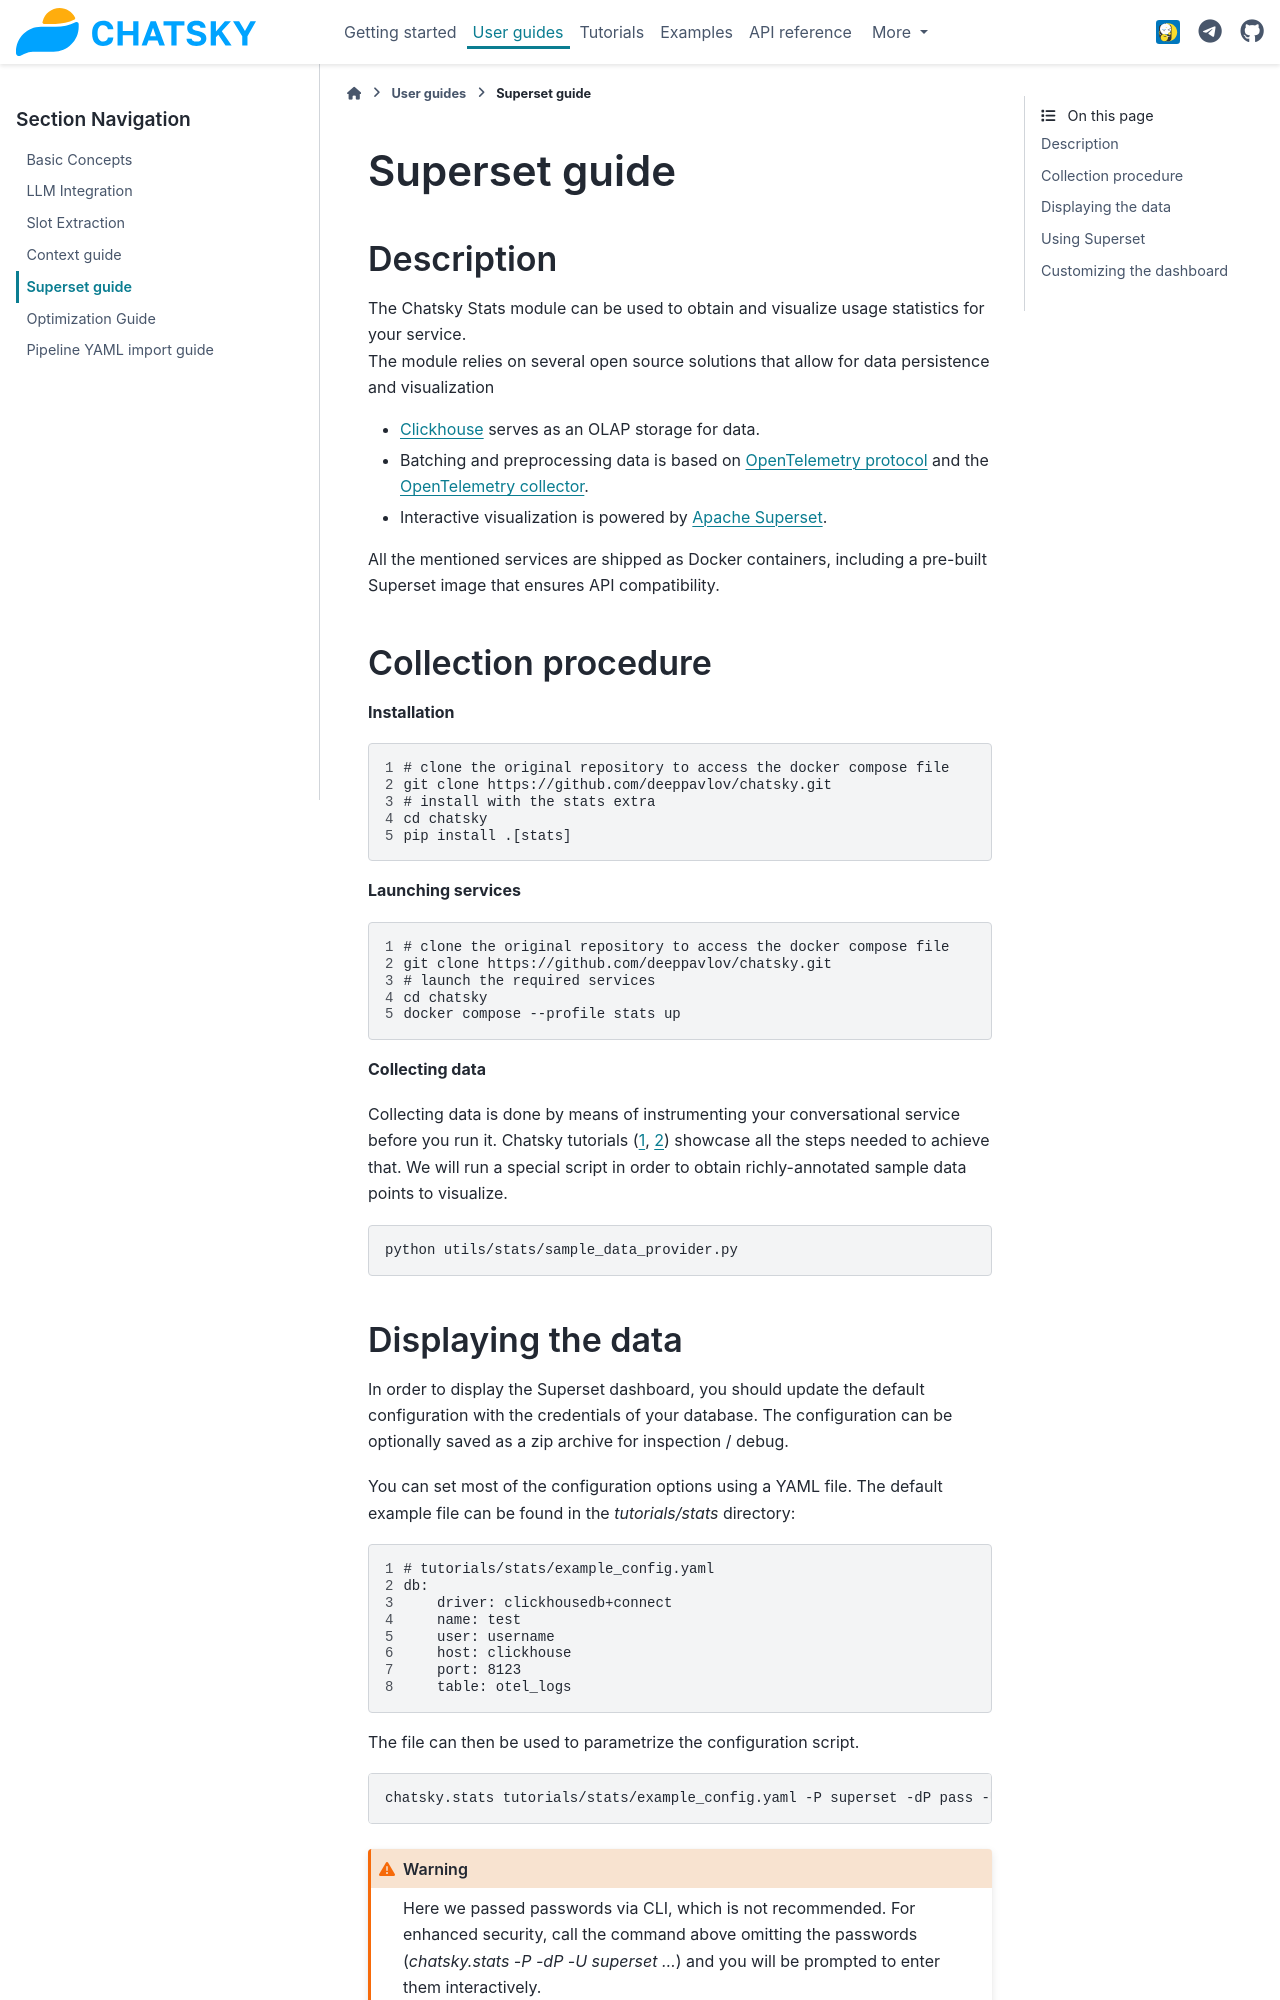

repository: deeppavlov/chatsky · page: feat_new_conditional_processing/user_guides/superset_guide.html · generator: sphinx

Superset guide
---------------------

Description
~~~~~~~~~~~

| The Chatsky Stats module can be used to obtain and visualize usage statistics for your service.
| The module relies on several open source solutions that allow for data persistence and visualization

* `Clickhouse <https://clickhouse.com/>`_ serves as an OLAP storage for data.
* Batching and preprocessing data is based on `OpenTelemetry protocol <https://opentelemetry.io/docs/what-is-opentelemetry/>`_ and the `OpenTelemetry collector <https://opentelemetry.io/docs/collector/>`_.
* Interactive visualization is powered by `Apache Superset <https://superset.apache.org/>`_.

All the mentioned services are shipped as Docker containers, including a pre-built Superset image that ensures API compatibility.

Collection procedure
~~~~~~~~~~~~~~~~~~~~

**Installation**

.. code-block:: shell
    :linenos:

    # clone the original repository to access the docker compose file
    git clone https://github.com/deeppavlov/chatsky.git
    # install with the stats extra
    cd chatsky
    pip install .[stats]

**Launching services**

.. code-block:: shell
    :linenos:

    # clone the original repository to access the docker compose file
    git clone https://github.com/deeppavlov/chatsky.git
    # launch the required services
    cd chatsky
    docker compose --profile stats up

**Collecting data**

Collecting data is done by means of instrumenting your conversational service before you run it.
Chatsky tutorials (`1 <../tutorials/tutorials.stats.1_extractor_functions.py>`_, `2 <../tutorials/tutorials.stats.2_pipeline_integration.py>`_)
showcase all the steps needed to achieve that. We will run 
a special script in order to obtain richly-annotated sample data points to visualize.

.. code-block:: shell

    python utils/stats/sample_data_provider.py
